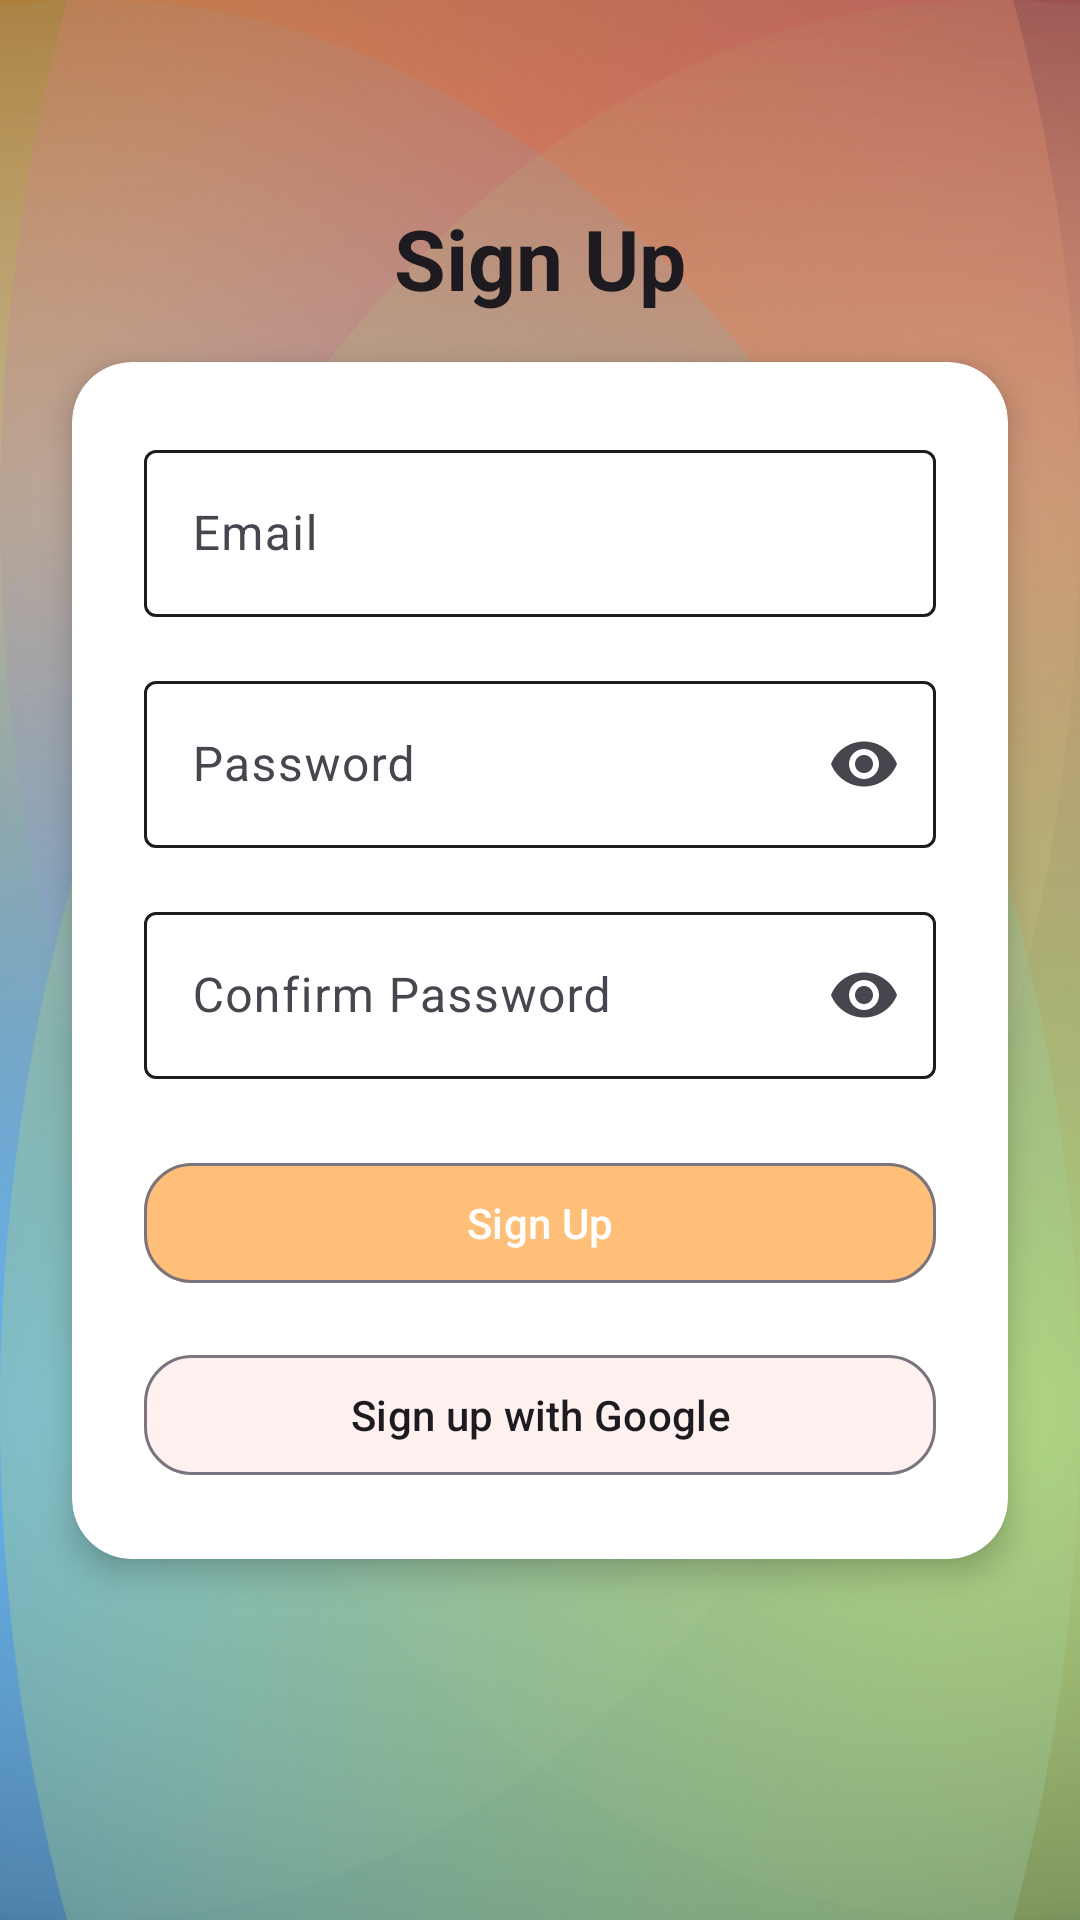

Android layout source for this screen:
<!-- AndroidManifest.xml: application theme Theme.KnowYourIngredients -->
<!-- res/layout/activity_signup.xml -->
<?xml version="1.0" encoding="utf-8"?>
<androidx.constraintlayout.widget.ConstraintLayout xmlns:android="http://schemas.android.com/apk/res/android"
    xmlns:app="http://schemas.android.com/apk/res-auto"
    android:layout_width="match_parent"
    android:layout_height="match_parent"
    android:background="@drawable/grad_screen">

    
    <TextView
        android:id="@+id/tvSignupTitle"
        android:layout_width="wrap_content"
        android:layout_height="wrap_content"
        android:layout_marginBottom="16dp"
        android:text="Sign Up"
        android:textColor="?android:textColorPrimary"
        android:textSize="28sp"
        android:textStyle="bold"
        app:layout_constraintBottom_toTopOf="@id/signupCard"
        app:layout_constraintEnd_toEndOf="parent"
        app:layout_constraintStart_toStartOf="parent" />


    
    <androidx.cardview.widget.CardView
        android:id="@+id/signupCard"
        android:layout_width="0dp"
        android:layout_height="wrap_content"
        android:layout_marginStart="24dp"
        android:layout_marginEnd="24dp"
        app:cardCornerRadius="20dp"
        app:cardElevation="6dp"
        app:layout_constraintBottom_toBottomOf="parent"
        app:layout_constraintEnd_toEndOf="parent"
        app:layout_constraintStart_toStartOf="parent"
        app:layout_constraintTop_toTopOf="parent">

        <LinearLayout
            android:layout_width="match_parent"
            android:layout_height="wrap_content"
            android:gravity="center_horizontal"
            android:orientation="vertical"
            android:padding="24dp">

            
            <com.google.android.material.textfield.TextInputLayout
                android:id="@+id/etSignupEmailLayout"
                android:layout_width="match_parent"
                android:layout_height="wrap_content"
                android:hint="Email"
                app:boxStrokeColor="@color/box_stroke_stateful"
                app:hintTextColor="?attr/colorOnSurface">

                <com.google.android.material.textfield.TextInputEditText
                    android:id="@+id/etSignupEmail"
                    android:layout_width="match_parent"
                    android:layout_height="wrap_content"
                    android:inputType="textEmailAddress" />
            </com.google.android.material.textfield.TextInputLayout>

            
            <com.google.android.material.textfield.TextInputLayout
                android:id="@+id/etSignupPasswordLayout"
                android:layout_width="match_parent"
                android:layout_height="wrap_content"
                android:layout_marginTop="16dp"
                android:hint="Password"
                app:boxStrokeColor="@color/box_stroke_stateful"
                app:endIconMode="password_toggle"
                app:hintTextColor="?attr/colorOnSurface">

                <com.google.android.material.textfield.TextInputEditText
                    android:id="@+id/etSignupPassword"
                    android:layout_width="match_parent"
                    android:layout_height="wrap_content"
                    android:inputType="textPassword" />
            </com.google.android.material.textfield.TextInputLayout>

            
            <com.google.android.material.textfield.TextInputLayout
                android:id="@+id/etSignupConfirmPasswordLayout"
                android:layout_width="match_parent"
                android:layout_height="wrap_content"
                android:layout_marginTop="16dp"
                android:hint="Confirm Password"
                app:boxStrokeColor="@color/box_stroke_stateful"
                app:endIconMode="password_toggle"
                app:hintTextColor="?attr/colorOnSurface">

                <com.google.android.material.textfield.TextInputEditText
                    android:id="@+id/etSignupConfirmPassword"
                    android:layout_width="match_parent"
                    android:layout_height="wrap_content"
                    android:inputType="textPassword" />
            </com.google.android.material.textfield.TextInputLayout>

            
            <com.google.android.material.button.MaterialButton
                android:id="@+id/btnSignup"
                style="@style/Widget.Material3.Button.OutlinedButton"
                android:layout_width="match_parent"
                android:layout_height="wrap_content"
                android:layout_marginTop="24dp"
                android:backgroundTint="?attr/colorPrimary"
                android:text="Sign Up"
                android:textAllCaps="false"
                android:textColor="?attr/colorOnPrimary"
                app:cornerRadius="16dp"
                app:iconPadding="12dp" />

            
            <com.google.android.material.button.MaterialButton
                android:id="@+id/btnGoogleSignup"
                style="@style/Widget.Material3.Button.OutlinedButton"
                android:layout_width="match_parent"
                android:layout_height="wrap_content"
                android:layout_marginTop="16dp"
                android:backgroundTint="?attr/colorSurface"
                android:text="Sign up with Google"
                android:textAllCaps="false"
                android:textColor="?android:textColorPrimary"
                app:cornerRadius="16dp"
                app:icon="@drawable/search"
                app:iconGravity="textStart"
                app:iconPadding="12dp"
                app:iconTint="@null" />
        </LinearLayout>
    </androidx.cardview.widget.CardView>
</androidx.constraintlayout.widget.ConstraintLayout>
<!-- resources referenced by this layout -->
<resources>
  <!-- drawable grad_screen (drawable) -->
  <?xml version="1.0" encoding="utf-8"?>
  <layer-list xmlns:android="http://schemas.android.com/apk/res/android">
  
      
      <item>
          <shape android:shape="rectangle">
              <solid android:color="#121212"/> 
          </shape>
      </item>
  
      
      <item android:left="-300dp" android:top="-300dp">
          <shape android:shape="oval">
              <size android:width="1000dp" android:height="1000dp" />
              <gradient
                  android:type="radial"
                  android:gradientRadius="500dp"
                  android:startColor="#FFB74D"
                  android:endColor="@android:color/transparent" />
          </shape>
      </item>
  
      
      <item android:right="-300dp" android:top="-300dp">
          <shape android:shape="oval">
              <size android:width="1000dp" android:height="1000dp" />
              <gradient
                  android:type="radial"
                  android:gradientRadius="500dp"
                  android:startColor="#E57373"
                  android:endColor="@android:color/transparent" />
          </shape>
      </item>
  
      
      <item android:left="-300dp" android:bottom="-300dp">
          <shape android:shape="oval">
              <size android:width="1000dp" android:height="1000dp" />
              <gradient
                  android:type="radial"
                  android:gradientRadius="500dp"
                  android:startColor="#64B5F6"
                  android:endColor="@android:color/transparent" />
          </shape>
      </item>
  
      
      <item android:right="-300dp" android:bottom="-300dp">
          <shape android:shape="oval">
              <size android:width="1000dp" android:height="1000dp" />
              <gradient
                  android:type="radial"
                  android:gradientRadius="500dp"
                  android:startColor="#AED581"
                  android:endColor="@android:color/transparent" />
          </shape>
      </item>
  
  </layer-list>
  <style name="Theme.KnowYourIngredients" parent="Theme.Material3.DayNight.NoActionBar">
          
          <item name="windowActionBar">false</item>
          <item name="windowNoTitle">true</item>
  
          
          <item name="colorPrimary">@color/purple_500</item>
          <item name="colorPrimaryContainer">@color/purple_700</item>
          <item name="android:statusBarColor">?attr/colorSurface</item>
          <item name="android:windowLightStatusBar">true</item>
  
          
          <item name="android:windowDrawsSystemBarBackgrounds">true</item>
  
          <item name="bottomSheetBackground">@drawable/bg_bottomsheet_shape</item>
  
      </style>
  <color name="purple_500">#FFBF78</color>
  <color name="purple_700">#FF8131</color>
  <!-- drawable bg_bottomsheet_shape (drawable) -->
  <?xml version="1.0" encoding="utf-8"?>
  <shape xmlns:android="http://schemas.android.com/apk/res/android"
      android:shape="rectangle">
      <solid android:color="?attr/colorSurface" />
      <corners android:topLeftRadius="20dp" android:topRightRadius="20dp" />
  </shape>
</resources>
